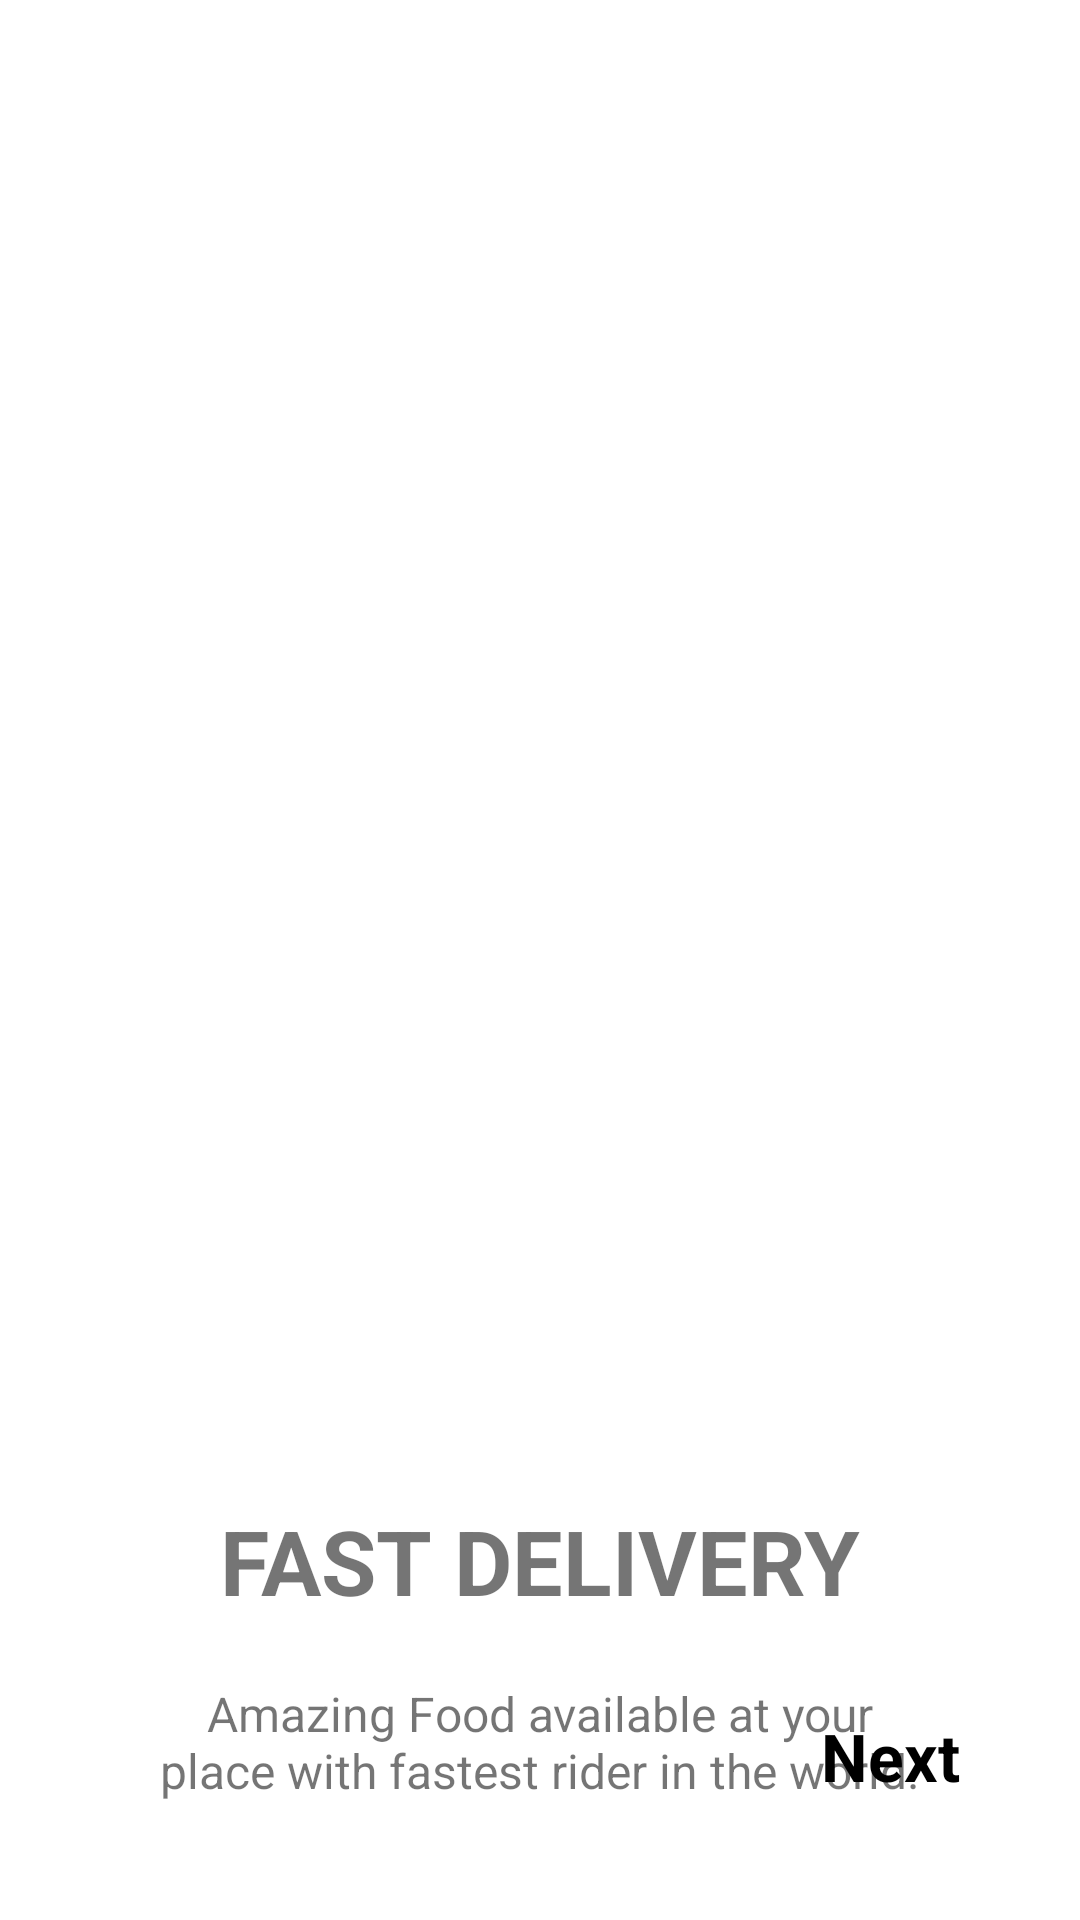

Here is an Android app screen rendered from its layout file. Give the layout XML and the strings, colors and styles it references.
<!-- AndroidManifest.xml: application theme Theme.OnBoardingScreenNCSS -->
<!-- res/layout/fragment_second_screen.xml -->
<?xml version="1.0" encoding="utf-8"?>
<androidx.constraintlayout.widget.ConstraintLayout xmlns:android="http://schemas.android.com/apk/res/android"
    xmlns:app="http://schemas.android.com/apk/res-auto"
    xmlns:tools="http://schemas.android.com/tools"
    android:layout_width="match_parent"
    android:layout_height="match_parent"
    tools:context=".onboarding.screens.SecondScreen">

    <ImageView
        android:id="@+id/imageView"
        android:layout_width="300dp"
        android:layout_height="300dp"
        android:layout_marginTop="150dp"
        android:src="@drawable/ic_delivery"
        app:layout_constraintEnd_toEndOf="parent"
        app:layout_constraintStart_toStartOf="parent"
        app:layout_constraintTop_toTopOf="parent" />

    <TextView
        android:id="@+id/title"
        android:layout_width="wrap_content"
        android:layout_height="wrap_content"
        android:layout_marginTop="50dp"
        android:text="FAST DELIVERY"
        android:textSize="30sp"
        android:textStyle="bold"
        app:layout_constraintEnd_toEndOf="parent"
        app:layout_constraintStart_toStartOf="parent"
        app:layout_constraintTop_toBottomOf="@+id/imageView" />

    <TextView
        android:id="@+id/description"
        android:layout_width="0dp"
        android:layout_height="wrap_content"
        android:layout_marginStart="50dp"
        android:layout_marginTop="20dp"
        android:layout_marginEnd="50dp"
        android:gravity="center"
        android:text="Amazing Food available at your place with fastest rider in the world."
        android:textSize="16sp"
        app:layout_constraintEnd_toEndOf="parent"
        app:layout_constraintStart_toStartOf="parent"
        app:layout_constraintTop_toBottomOf="@+id/title" />

    <TextView
        android:id="@+id/next"
        android:layout_width="wrap_content"
        android:layout_height="wrap_content"
        android:layout_marginEnd="40dp"
        android:layout_marginBottom="40dp"
        android:text="Next"
        android:textColor="@color/black"
        android:textSize="22sp"
        android:textStyle="bold"
        app:layout_constraintBottom_toBottomOf="parent"
        app:layout_constraintEnd_toEndOf="parent" />

</androidx.constraintlayout.widget.ConstraintLayout>
<!-- resources referenced by this layout -->
<resources>
  <style name="Theme.OnBoardingScreenNCSS" parent="Theme.MaterialComponents.DayNight.DarkActionBar">
          
          <item name="colorPrimary">@color/purple_500</item>
          <item name="colorPrimaryVariant">@color/purple_700</item>
          <item name="colorOnPrimary">@color/white</item>
          
          <item name="colorSecondary">@color/teal_200</item>
          <item name="colorSecondaryVariant">@color/teal_700</item>
          <item name="colorOnSecondary">@color/black</item>
          
          <item name="android:statusBarColor">?attr/colorPrimaryVariant</item>
          
      </style>
  <!-- not gathered from this repository: default colours our renderer supplied (Android Studio template values) -->
  <color name="purple_500">#FF6200EE</color>
  <color name="purple_700">#FF3700B3</color>
  <color name="teal_200">#FF03DAC5</color>
  <color name="teal_700">#FF018786</color>
  <color name="black">#FF000000</color>
  <color name="white">#FFFFFFFF</color>
</resources>
